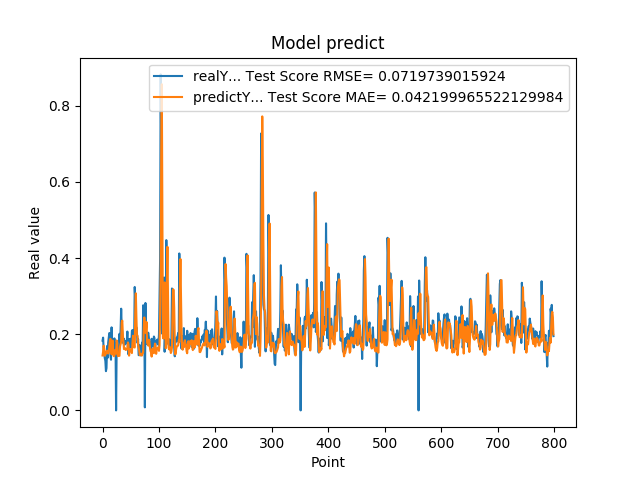

The table this chart was drawn from, first rows:
1.829999999999999960e-01, 1.441078970805582948e-01
1.910000000000000031e-01, 1.542017169464629522e-01
1.580000000000000016e-01, 1.697877866039726735e-01
1.469999999999999918e-01, 1.609953395207486260e-01
1.369999999999999829e-01, 1.435968063717885101e-01
1.300000000000000044e-01, 1.462026852582528347e-01
1.030000000000000082e-01, 1.485841632484164176e-01
1.110000000000000153e-01, 1.553083583361460629e-01
1.689999999999999836e-01, 1.568396943550451894e-01
1.380000000000000115e-01, 1.555073867010147715e-01
1.780000000000000193e-01, 1.491112465390556363e-01
1.910000000000000031e-01, 1.524295284097264280e-01
2.030000000000000138e-01, 1.672797026531104014e-01
2.030000000000000138e-01, 1.812462573564963819e-01
1.449999999999999900e-01, 1.879004893840001134e-01
1.330000000000000071e-01, 1.680772459585027079e-01
2.179999999999999993e-01, 1.472765124853518404e-01
1.700000000000000122e-01, 1.756828252008871272e-01
1.529999999999999971e-01, 1.832521558298888242e-01
1.620000000000000051e-01, 1.460729393180819347e-01
1.480000000000000204e-01, 1.423740574827612737e-01
1.889999999999999736e-01, 1.439541868118625334e-01
1.519999999999999962e-01, 1.579960030576270102e-01
1.749999999999999889e-01, 1.588654054166659391e-01
0.000000000000000000e+00, 1.491211122307368742e-01
1.639999999999999791e-01, 1.836658485393417584e-01
1.610000000000000042e-01, 1.779721370594978813e-01
1.469999999999999918e-01, 1.425576445044818286e-01
1.489999999999999936e-01, 1.440405157484968002e-01
1.600000000000000033e-01, 1.437978337161598674e-01
2.010000000000000120e-01, 1.431233704354175906e-01
1.760000000000000175e-01, 1.677103955668222124e-01
2.109999999999999931e-01, 1.734183133367118990e-01
2.670000000000000151e-01, 1.795527203269311478e-01
2.179999999999999993e-01, 2.311278540455933006e-01
2.049999999999999878e-01, 2.357765727900810737e-01
1.819999999999999951e-01, 1.980203024920919597e-01
1.760000000000000175e-01, 1.786103378602410252e-01
1.879999999999999727e-01, 1.607844101181657437e-01
1.719999999999999862e-01, 1.644254487839119372e-01
1.819999999999999951e-01, 1.629199803187957318e-01
1.749999999999999889e-01, 1.587268811094852405e-01
1.819999999999999951e-01, 1.602894294201573921e-01
1.799999999999999933e-01, 1.601744191181313504e-01
2.069999999999999896e-01, 1.628755728076907716e-01
1.590000000000000024e-01, 1.785276767690634481e-01
1.469999999999999918e-01, 1.726159200111515302e-01
1.869999999999999996e-01, 1.437101644758974339e-01
1.669999999999999818e-01, 1.567101529159708462e-01
1.879999999999999727e-01, 1.603747299886550959e-01
1.650000000000000078e-01, 1.607235789893466937e-01
1.739999999999999603e-01, 1.604585860479185999e-01
2.089999999999999913e-01, 1.504931429864226344e-01
2.109999999999999931e-01, 1.774555574556667403e-01
1.849999999999999978e-01, 1.958699143649126340e-01
1.819999999999999951e-01, 1.839287352392083574e-01
1.839999999999999969e-01, 1.657444021023505853e-01
3.240000000000000102e-01, 1.651113686975358708e-01
2.889999999999999791e-01, 2.571691180374656160e-01
2.039999999999999869e-01, 3.073390346356259517e-01
2.179999999999999993e-01, 2.444681337731350601e-01
... 739 more rows
